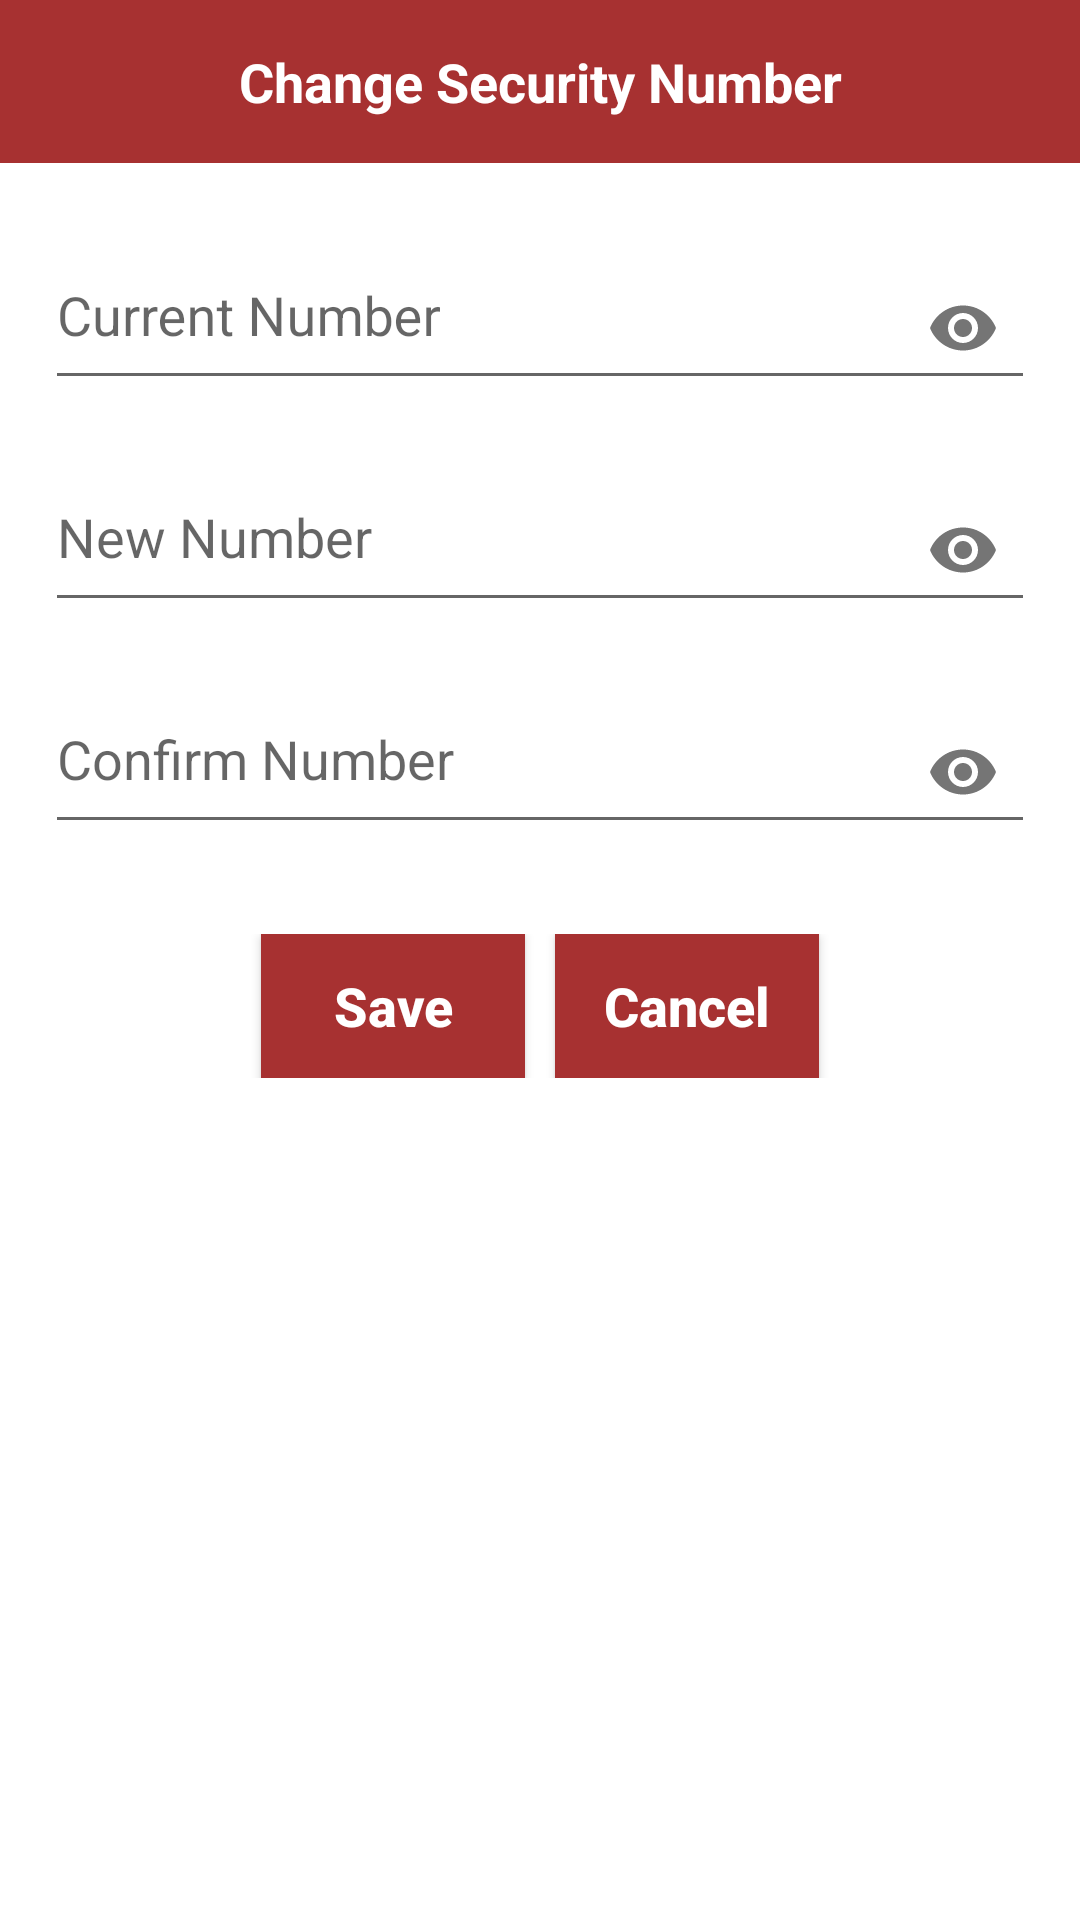

Write the Android layout XML for this screen, with the resource values it uses.
<!-- AndroidManifest.xml: application theme AppTheme -->
<!-- res/layout/change_password_dialog.xml -->
<?xml version="1.0" encoding="utf-8"?>
<RelativeLayout xmlns:android="http://schemas.android.com/apk/res/android"
    xmlns:app="http://schemas.android.com/apk/res-auto"
    android:layout_width="match_parent"
    android:layout_height="wrap_content"
    android:background="#fff">


    <TextView
        android:id="@+id/title"
        android:layout_width="match_parent"
        android:layout_height="wrap_content"
        android:padding="@dimen/margin15"
        android:text="@string/change_security_num"
        android:gravity="center_horizontal"
        android:layout_alignParentTop="true"
        android:background="@color/home_red"
        android:textColor="#fff"
        android:textSize="@dimen/txtSize18"
        android:textStyle="bold"/>

    <android.support.design.widget.TextInputLayout
        android:id="@+id/first"
        android:layout_width="match_parent"
        android:layout_height="wrap_content"
        android:layout_marginTop="@dimen/margin20"
        app:passwordToggleEnabled="true"
        android:layout_alignParentStart="true"
        android:layout_below="@+id/title">

        <android.support.design.widget.TextInputEditText
            android:id="@+id/current_num"
            android:layout_width="match_parent"
            android:layout_height="match_parent"
            android:layout_margin="@dimen/margin15"
            android:gravity="start"
            android:hint="@string/current_num"
            android:inputType="numberPassword"
            />
    </android.support.design.widget.TextInputLayout>

    <android.support.design.widget.TextInputLayout
        android:id="@+id/second"
        android:layout_width="match_parent"
        android:layout_height="wrap_content"
        android:layout_below="@+id/first"
        app:passwordToggleEnabled="true">

        <android.support.design.widget.TextInputEditText
            android:id="@+id/new_num"
            android:layout_width="match_parent"
            android:layout_height="match_parent"
            android:layout_margin="@dimen/margin15"
            android:gravity="start"
            android:hint="@string/new_number"
            android:inputType="numberPassword" />
    </android.support.design.widget.TextInputLayout>

    <android.support.design.widget.TextInputLayout
        android:id="@+id/third"
        android:layout_width="match_parent"
        android:layout_height="wrap_content"
        android:layout_below="@+id/second"
        app:passwordToggleEnabled="true">

        <android.support.design.widget.TextInputEditText
            android:id="@+id/confirm_new_num"
            android:layout_width="match_parent"
            android:layout_height="match_parent"
            android:layout_margin="@dimen/margin15"
            android:gravity="start"
            android:hint="@string/confirm_number"
            android:inputType="numberPassword" />
    </android.support.design.widget.TextInputLayout>




<LinearLayout
    android:id="@+id/linear"
    android:layout_width="match_parent"
    android:layout_height="wrap_content"
    android:orientation="horizontal"
    android:layout_below="@+id/third"
    android:gravity="center"
    android:layout_marginTop="@dimen/margin15"
    android:layout_marginBottom="@dimen/margin20"
    >

    <Button
        android:id="@+id/save"
        android:layout_width="wrap_content"
        android:layout_height="wrap_content"
        android:layout_gravity="center"
        android:layout_marginEnd="@dimen/margin10"
        android:text="@string/save"
        android:textSize="@dimen/txtSize18"
        android:textColor="#fff"
        android:background="@color/home_red"
        android:textStyle="bold"
        android:textAllCaps="false" />

    <Button
        android:id="@+id/cancel"
        android:layout_width="wrap_content"
        android:layout_height="wrap_content"
        android:layout_gravity="center"
        android:text="@string/cancel"
        android:textSize="@dimen/txtSize18"
        android:textColor="#fff"
        android:background="@color/home_red"
        android:textStyle="bold"
        android:textAllCaps="false" />

</LinearLayout>

</RelativeLayout>
<!-- resources referenced by this layout -->
<resources>
  <color name="home_red">#a73131</color>
  <dimen name="margin10">10dp</dimen>
  <dimen name="margin15">15dp</dimen>
  <dimen name="margin20">20dp</dimen>
  <dimen name="txtSize18">18sp</dimen>
  <string name="cancel">Cancel</string>
  <string name="change_security_num">Change Security Number</string>
  <string name="confirm_number">Confirm Number</string>
  <string name="current_num">Current Number</string>
  <string name="new_number">New Number</string>
  <string name="save">Save</string>
  <style name="AppTheme" parent="Theme.AppCompat.Light.NoActionBar">
          
          <item name="colorPrimary">@color/colorPrimary</item>
          <item name="colorPrimaryDark">@color/colorPrimaryDark</item>
          <item name="colorAccent">@color/colorAccent</item>
          <item name="windowActionBar">false</item>
          <item name="windowNoTitle">true</item>
      </style>
  <color name="colorPrimary">#0e0e12</color>
  <color name="colorPrimaryDark">#000</color>
  <color name="colorAccent">#e62d2d</color>
</resources>
